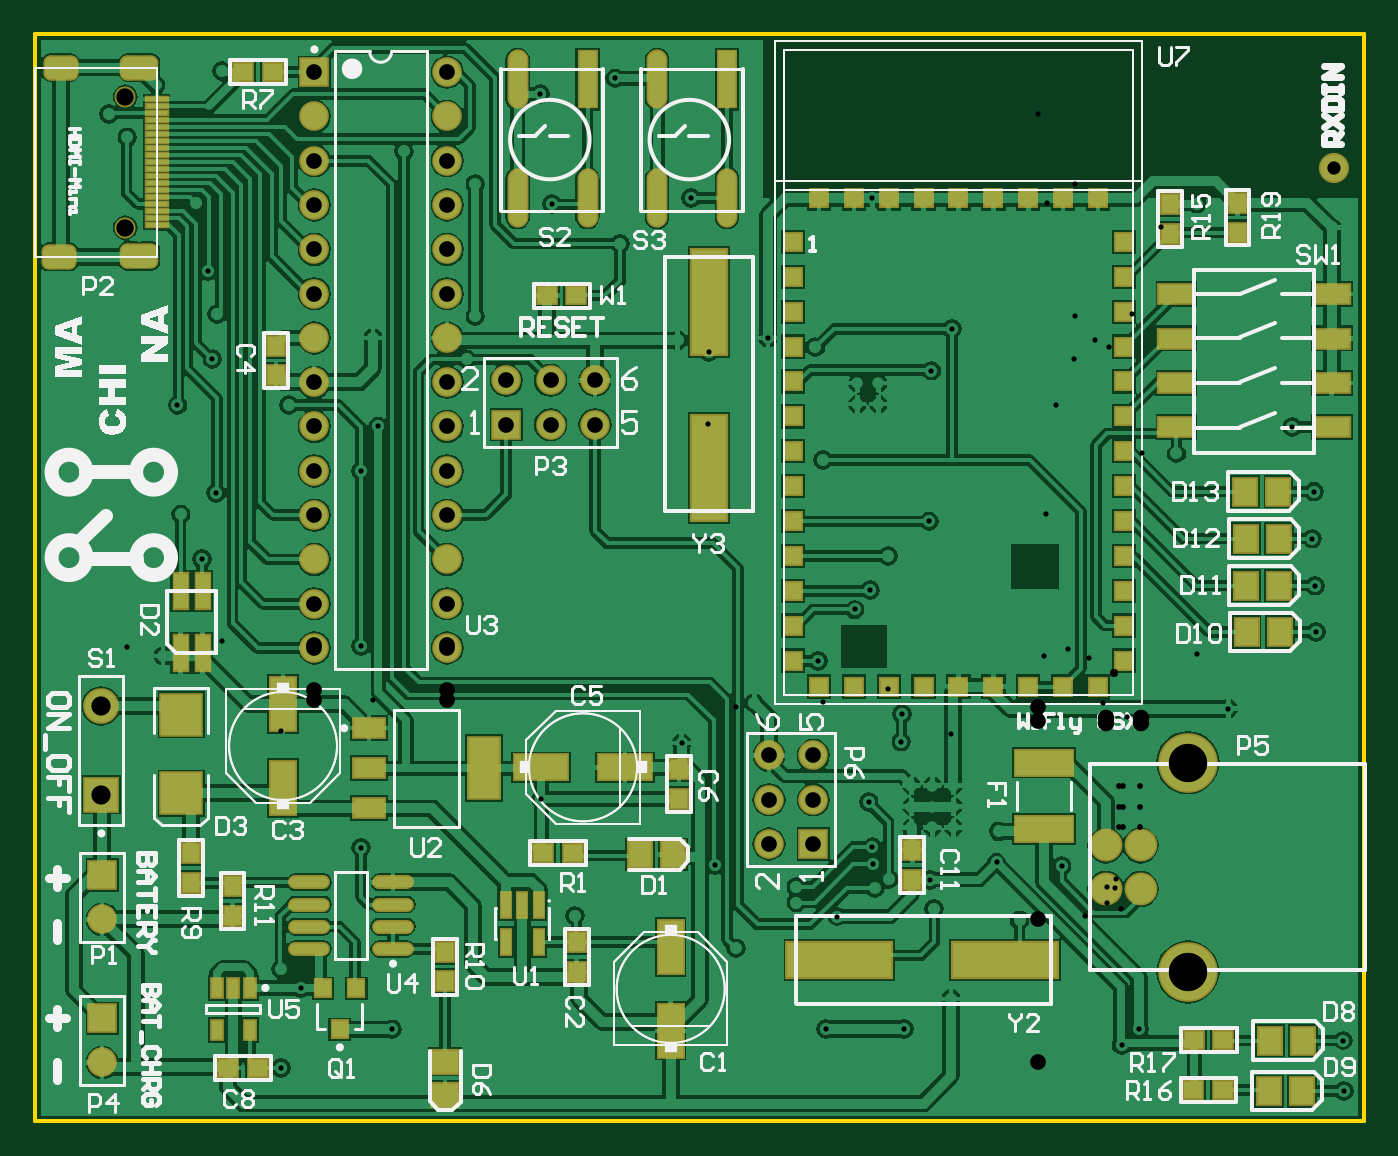
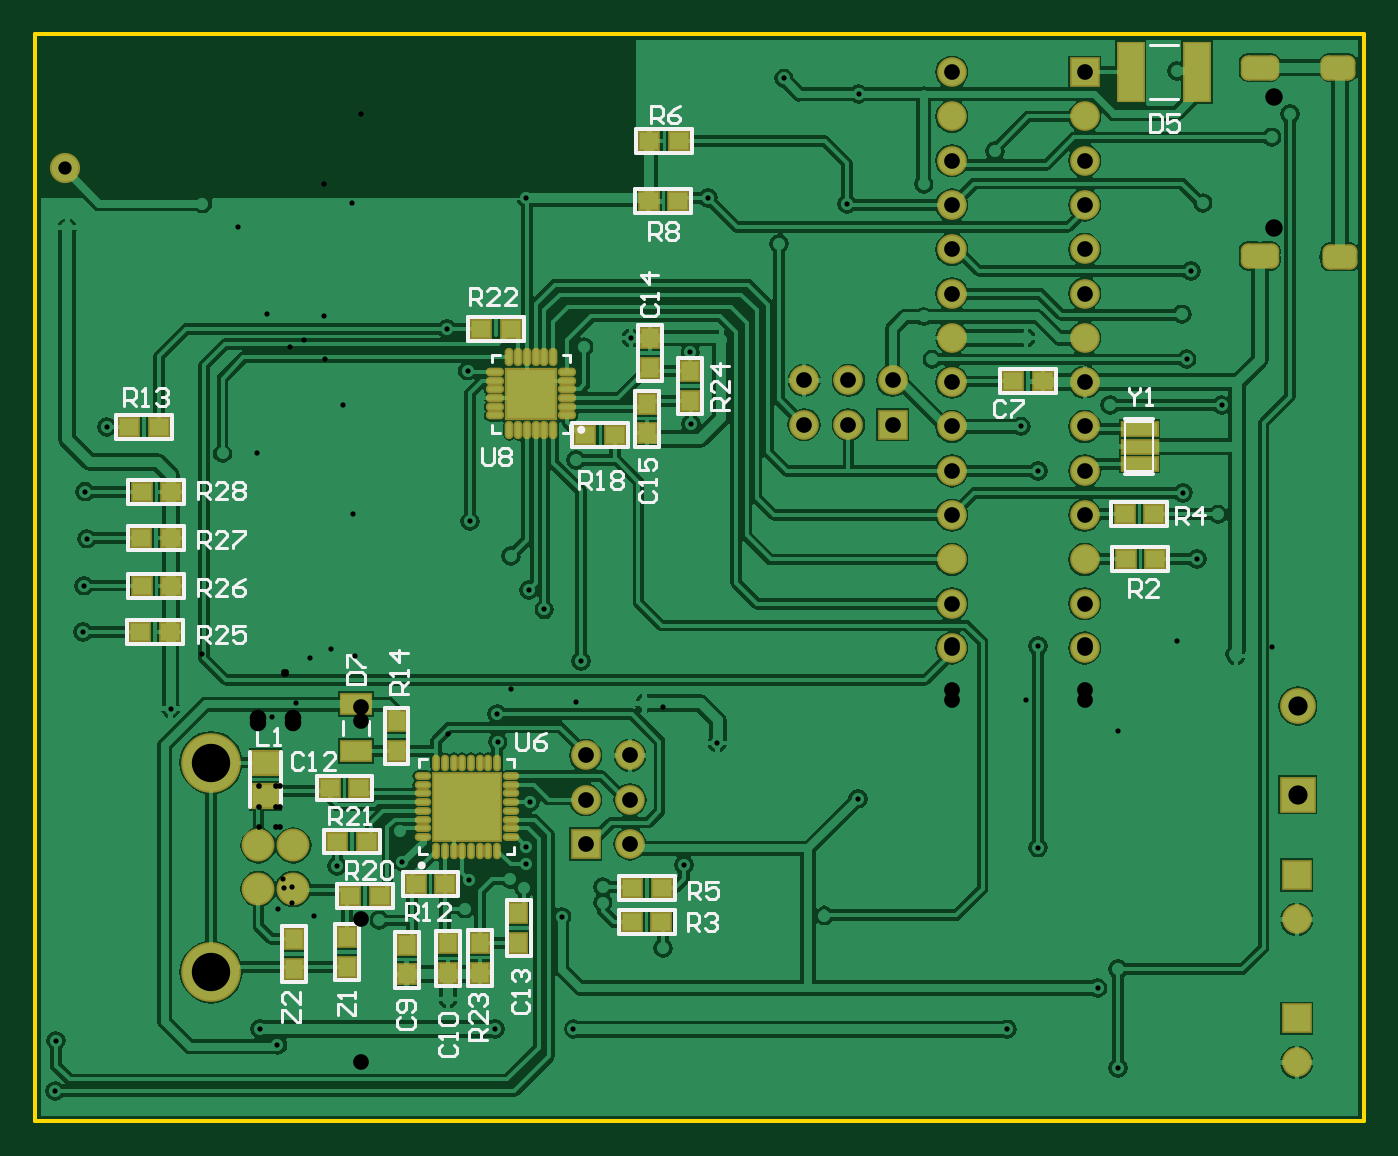
Circuit board: 12 layer files. Board 0.4 x 0.4 mm.
- drill: PCB_ker_jpga_ok-RoundHoles.TXT (2336 bytes)
- drill: PCB_ker_jpga_ok-SlotHoles.TXT (296 bytes)
- bottom_copper: PCB_ker_jpga_ok.GBL (74615 bytes)
- bottom_silk: PCB_ker_jpga_ok.GBO (16461 bytes)
- paste: PCB_ker_jpga_ok.GBP (5994 bytes)
- bottom_mask: PCB_ker_jpga_ok.GBS (7166 bytes)
- outline: PCB_ker_jpga_ok.GKO (3716 bytes)
- outline: PCB_ker_jpga_ok.GM1 (3670 bytes)
- top_copper: PCB_ker_jpga_ok.GTL (93975 bytes)
- top_silk: PCB_ker_jpga_ok.GTO (31417 bytes)
- paste: PCB_ker_jpga_ok.GTP (5338 bytes)
- top_mask: PCB_ker_jpga_ok.GTS (7926 bytes)

=== drill: PCB_ker_jpga_ok-RoundHoles.TXT ===
M48
;Layer_Color=9474304
;FILE_FORMAT=4:2
METRIC,LZ
;TYPE=PLATED
T1F00S00C0.30
T2F00S00C0.33
T4F00S00C0.76
T5F00S00C0.90
T6F00S00C0.95
T7F00S00C1.10
T8F00S00C2.20
;TYPE=NON_PLATED
T9F00S00C1.00
%
T01
X-000115Y-001955
X-000015Y-001862
X001156Y-001929
X001159Y-002219
X000999Y000414
X000994Y000679
X000979Y000949
X000986Y001219
X0002Y001438
X000497Y-000025
X-000458Y-000929
X-000832Y-000907
X-00082Y-00073
X-0007Y-00124
X-00119Y-001173
X-001212Y-001007
X-00145Y-001005
X-00153Y-001055
X-001538Y-000918
X-001543Y-000818
X-001565Y-000562
X-001377Y-000215
X-001375Y-000057
X-001855Y000247
X-001645Y000543
X-001555Y000653
X-001452Y00085
X-001218Y001048
X-001827Y0014
X-00222Y000005
X-002638Y-000222
X-002445Y-000923
X-00198Y-001048
Y-001138
X-001745Y-001218
X-001812Y-001862
X-001362
X-001093Y-00169
X-002327Y-0014
X-00325Y-001212
X-003442Y-000543
X-004475Y-000823
X-004817Y-001627
X-004935Y-00152
Y-002088
X-004298Y-001865
X-004475Y000332
Y001338
X-005308Y001212
X-00551Y001088
X-005388Y000832
X-00561Y000278
X-005528Y001715
X-005328Y001977
X-0053Y002235
X-005353Y002483
X-00542Y002873
X-005815Y00325
X-00592Y003383
X-005272Y00363
X-00423Y00317
X-004407Y0021
X-004378Y001593
X-00489Y001715
X-00387Y001977
X-00382Y002223
Y002983
X-003383Y002867
X-00299Y00264
X-002583Y002902
X-00266Y002085
X-002483Y002017
X-002485Y001608
X-002143Y002099
X-00187Y002048
X-001205Y001912
X-001088Y002153
X-001543Y002902
X-003017Y003588
X-003447Y003499
X000315Y00287
X00109Y002733
X000864Y001588
T02
X-00132Y-000707
Y-000588
X-0012
X-00108
Y-000707
X-0012
Y-000468
X-00108
X-00132
X-00151Y00172
X-00163
Y00184
X-00151
T04
X001105Y003075
T05
X-003981Y000322
Y000576
Y00083
Y001084
Y001338
X-002136Y-000294
X-001883
Y-000548
X-002136
Y-000802
X-001883
X-004743Y000322
Y000576
Y00083
Y001084
Y001338
X-00596Y-00098
Y-001234
X-00596Y-0018
Y-002054
X-004743Y001592
Y001846
Y0021
Y002354
Y002608
Y002862
Y003116
Y00337
Y003624
X-003981
Y00337
Y003116
Y002862
Y002608
Y002354
Y0021
Y001846
Y001592
X-003642Y001602
X-003388
X-003134
Y001857
X-003388
X-003642
T06
X-000006Y-00106
Y-00081
X-000206
Y-00106
T07
X-005965Y-000519
Y-000011
T08
X000265Y-001535
Y-000335
T09
X-005828Y002732
Y003483
M30

=== drill: PCB_ker_jpga_ok-SlotHoles.TXT ===
M48
;Layer_Color=9474304
;FILE_FORMAT=4:2
METRIC,LZ
;TYPE=PLATED
T3F00S00C0.65
;TYPE=NON_PLATED
%
G90
G05
T03
G00X-006235Y002565
M15
G01X-00618
M16
G00X-005785Y00257
M15
G01X-00571
M16
G00X-005785Y00365
M15
G01X-00571
M16
G00X-006225Y00365
M15
G01X-00617
M16
M17
M30

=== bottom_copper: PCB_ker_jpga_ok.GBL (74615 bytes, source omitted) ===
=== bottom_silk: PCB_ker_jpga_ok.GBO (16461 bytes, source omitted) ===
=== paste: PCB_ker_jpga_ok.GBP (5994 bytes, source omitted) ===
=== bottom_mask: PCB_ker_jpga_ok.GBS (7166 bytes, source omitted) ===
=== outline: PCB_ker_jpga_ok.GKO (3716 bytes, source withheld) ===
=== outline: PCB_ker_jpga_ok.GM1 (3670 bytes, source withheld) ===
=== top_copper: PCB_ker_jpga_ok.GTL (93975 bytes, source omitted) ===
=== top_silk: PCB_ker_jpga_ok.GTO (31417 bytes, source omitted) ===
=== paste: PCB_ker_jpga_ok.GTP ===
%FSLAX42Y42*%
%MOMM*%
G71*
G01*
G75*
G04 Layer_Color=8421504*
%ADD10R,1.30X1.50*%
%ADD11R,1.00X1.10*%
%ADD12R,1.10X1.00*%
%ADD13O,2.20X0.60*%
%ADD14R,1.50X1.30*%
%ADD15R,1.40X3.00*%
%ADD16R,3.00X1.40*%
%ADD17O,1.00X3.20*%
%ADD18R,1.00X3.20*%
%ADD19R,2.00X1.10*%
%ADD20R,6.00X2.00*%
%ADD21R,2.00X6.00*%
%ADD22R,0.80X2.00*%
%ADD23R,1.75X3.50*%
%ADD24R,1.75X1.10*%
%ADD25R,1.75X1.10*%
%ADD26R,2.30X2.30*%
%ADD27R,0.90X0.95*%
%ADD28R,0.90X0.95*%
%ADD29R,0.65X1.10*%
%ADD30R,0.55X1.45*%
%ADD31R,0.55X1.45*%
%ADD32R,1.00X1.00*%
%ADD33R,3.30X1.40*%
%ADD34C,1.00*%
%ADD35R,1.20X0.23*%
%ADD36C,0.40*%
%ADD37C,0.45*%
%ADD38C,0.25*%
%ADD39C,0.60*%
%ADD40C,0.25*%
%ADD41C,0.30*%
%ADD42C,1.52*%
%ADD43C,3.22*%
%ADD44C,1.68*%
%ADD45C,1.50*%
%ADD46R,1.50X1.50*%
%ADD47R,1.50X1.50*%
%ADD48C,1.85*%
%ADD49R,1.85X1.85*%
G04:AMPARAMS|DCode=50|XSize=1.25mm|YSize=2mm|CornerRadius=0.31mm|HoleSize=0mm|Usage=FLASHONLY|Rotation=270.000|XOffset=0mm|YOffset=0mm|HoleType=Round|Shape=RoundedRectangle|*
%AMROUNDEDRECTD50*
21,1,1.25,1.38,0,0,270.0*
21,1,0.63,2.00,0,0,270.0*
1,1,0.63,-0.69,-0.31*
1,1,0.63,-0.69,0.31*
1,1,0.63,0.69,0.31*
1,1,0.63,0.69,-0.31*
%
%ADD50ROUNDEDRECTD50*%
G04:AMPARAMS|DCode=51|XSize=1.25mm|YSize=1.8mm|CornerRadius=0.31mm|HoleSize=0mm|Usage=FLASHONLY|Rotation=270.000|XOffset=0mm|YOffset=0mm|HoleType=Round|Shape=RoundedRectangle|*
%AMROUNDEDRECTD51*
21,1,1.25,1.18,0,0,270.0*
21,1,0.63,1.80,0,0,270.0*
1,1,0.63,-0.59,-0.31*
1,1,0.63,-0.59,0.31*
1,1,0.63,0.59,0.31*
1,1,0.63,0.59,-0.31*
%
%ADD51ROUNDEDRECTD51*%
%ADD52C,0.70*%
%ADD53C,0.66*%
%ADD54O,0.85X0.30*%
%ADD55O,0.30X0.85*%
%ADD56R,2.80X2.80*%
%ADD57O,0.25X0.75*%
%ADD58O,0.75X0.25*%
%ADD59R,3.80X3.80*%
%ADD60R,1.70X1.10*%
%ADD61R,1.40X3.30*%
%ADD62R,2.00X0.70*%
%ADD63C,0.50*%
%ADD64C,0.10*%
%ADD65C,0.20*%
%ADD66C,0.10*%
%ADD67C,0.80*%
%ADD68C,0.13*%
%ADD69C,0.20*%
%ADD70R,0.70X0.60*%
%ADD71R,0.60X0.70*%
D10*
X594Y1219D02*
D03*
X784D02*
D03*
X597Y949D02*
D03*
X787D02*
D03*
X597Y679D02*
D03*
X787D02*
D03*
X602Y414D02*
D03*
X792D02*
D03*
X919Y-2219D02*
D03*
X729D02*
D03*
X927Y-1929D02*
D03*
X737D02*
D03*
X-2686Y-861D02*
D03*
X-2876D02*
D03*
D11*
X-4962Y2056D02*
D03*
Y1886D02*
D03*
X550Y2704D02*
D03*
Y2874D02*
D03*
X163Y2868D02*
D03*
Y2698D02*
D03*
X-1315Y-1006D02*
D03*
Y-836D02*
D03*
X-2653Y-543D02*
D03*
Y-373D02*
D03*
X-5452Y-854D02*
D03*
Y-1024D02*
D03*
X-5212Y-1044D02*
D03*
Y-1214D02*
D03*
X-3992Y-1419D02*
D03*
Y-1589D02*
D03*
X-3240Y-1364D02*
D03*
Y-1534D02*
D03*
D12*
X299Y-1925D02*
D03*
X469D02*
D03*
X297Y-2212D02*
D03*
X467D02*
D03*
X-5151Y3623D02*
D03*
X-4981D02*
D03*
X-3411Y2343D02*
D03*
X-3241D02*
D03*
X-3262Y-855D02*
D03*
X-3432D02*
D03*
X-5067Y-2088D02*
D03*
X-5237D02*
D03*
D13*
X-4292Y-1403D02*
D03*
Y-1276D02*
D03*
Y-1149D02*
D03*
Y-1022D02*
D03*
X-4772Y-1403D02*
D03*
Y-1276D02*
D03*
Y-1149D02*
D03*
Y-1022D02*
D03*
D14*
X-3994Y-2239D02*
D03*
Y-2049D02*
D03*
D15*
X-4922Y-480D02*
D03*
Y0D02*
D03*
X-2700Y-1392D02*
D03*
Y-1873D02*
D03*
D16*
X-3443Y-362D02*
D03*
X-2962D02*
D03*
D17*
X-2777Y2902D02*
D03*
X-2377D02*
D03*
X-2777Y3583D02*
D03*
X-3577Y2902D02*
D03*
X-3177D02*
D03*
X-3577Y3583D02*
D03*
D18*
X-2377Y3583D02*
D03*
X-3177Y3583D02*
D03*
D19*
X1090Y1588D02*
D03*
X200D02*
D03*
Y2350D02*
D03*
Y2096D02*
D03*
Y1842D02*
D03*
X1090D02*
D03*
Y2096D02*
D03*
Y2350D02*
D03*
D20*
X-782Y-1465D02*
D03*
X-1733D02*
D03*
D21*
X-2480Y2305D02*
D03*
Y1355D02*
D03*
D22*
X-5383Y295D02*
D03*
X-5510D02*
D03*
X-5383Y650D02*
D03*
X-5510D02*
D03*
D23*
X-3770Y-367D02*
D03*
D24*
X-4430Y-597D02*
D03*
Y-367D02*
D03*
D25*
Y-138D02*
D03*
D26*
X-5508Y-60D02*
D03*
Y-510D02*
D03*
D27*
X-4598Y-1865D02*
D03*
X-4503Y-1630D02*
D03*
D28*
X-4693D02*
D03*
D29*
X-5112Y-1867D02*
D03*
X-5303D02*
D03*
Y-1627D02*
D03*
X-5208D02*
D03*
X-5112D02*
D03*
D30*
X-3455Y-1150D02*
D03*
D31*
X-3550Y-1150D02*
D03*
X-3645D02*
D03*
Y-1365D02*
D03*
X-3455D02*
D03*
D32*
X-1850Y2900D02*
D03*
X-1650D02*
D03*
X-1450D02*
D03*
X-1250D02*
D03*
X-1050D02*
D03*
X-850D02*
D03*
X-650D02*
D03*
X-450D02*
D03*
X-250D02*
D03*
X-100Y2650D02*
D03*
Y2450D02*
D03*
Y2250D02*
D03*
Y2050D02*
D03*
Y1850D02*
D03*
Y1650D02*
D03*
Y1450D02*
D03*
Y1250D02*
D03*
Y1050D02*
D03*
Y850D02*
D03*
Y650D02*
D03*
Y450D02*
D03*
Y250D02*
D03*
X-250Y100D02*
D03*
X-450D02*
D03*
X-650D02*
D03*
X-850D02*
D03*
X-1050D02*
D03*
X-1250D02*
D03*
X-1450D02*
D03*
X-1650D02*
D03*
X-1850D02*
D03*
X-2000Y250D02*
D03*
Y450D02*
D03*
Y650D02*
D03*
Y850D02*
D03*
Y1050D02*
D03*
Y1250D02*
D03*
Y1450D02*
D03*
Y1650D02*
D03*
Y1850D02*
D03*
Y2050D02*
D03*
Y2250D02*
D03*
Y2450D02*
D03*
Y2650D02*
D03*
D33*
X-560Y-335D02*
D03*
Y-715D02*
D03*
D34*
X-5828Y2732D02*
D03*
Y3483D02*
D03*
D35*
X-5648Y2747D02*
D03*
Y2788D02*
D03*
Y2828D02*
D03*
Y2868D02*
D03*
Y2908D02*
D03*
Y2948D02*
D03*
Y2988D02*
D03*
Y3028D02*
D03*
Y3068D02*
D03*
Y3108D02*
D03*
Y3148D02*
D03*
Y3188D02*
D03*
Y3228D02*
D03*
Y3267D02*
D03*
Y3308D02*
D03*
Y3347D02*
D03*
Y3388D02*
D03*
Y3428D02*
D03*
Y3467D02*
D03*
M02*

=== top_mask: PCB_ker_jpga_ok.GTS (7926 bytes, source omitted) ===
